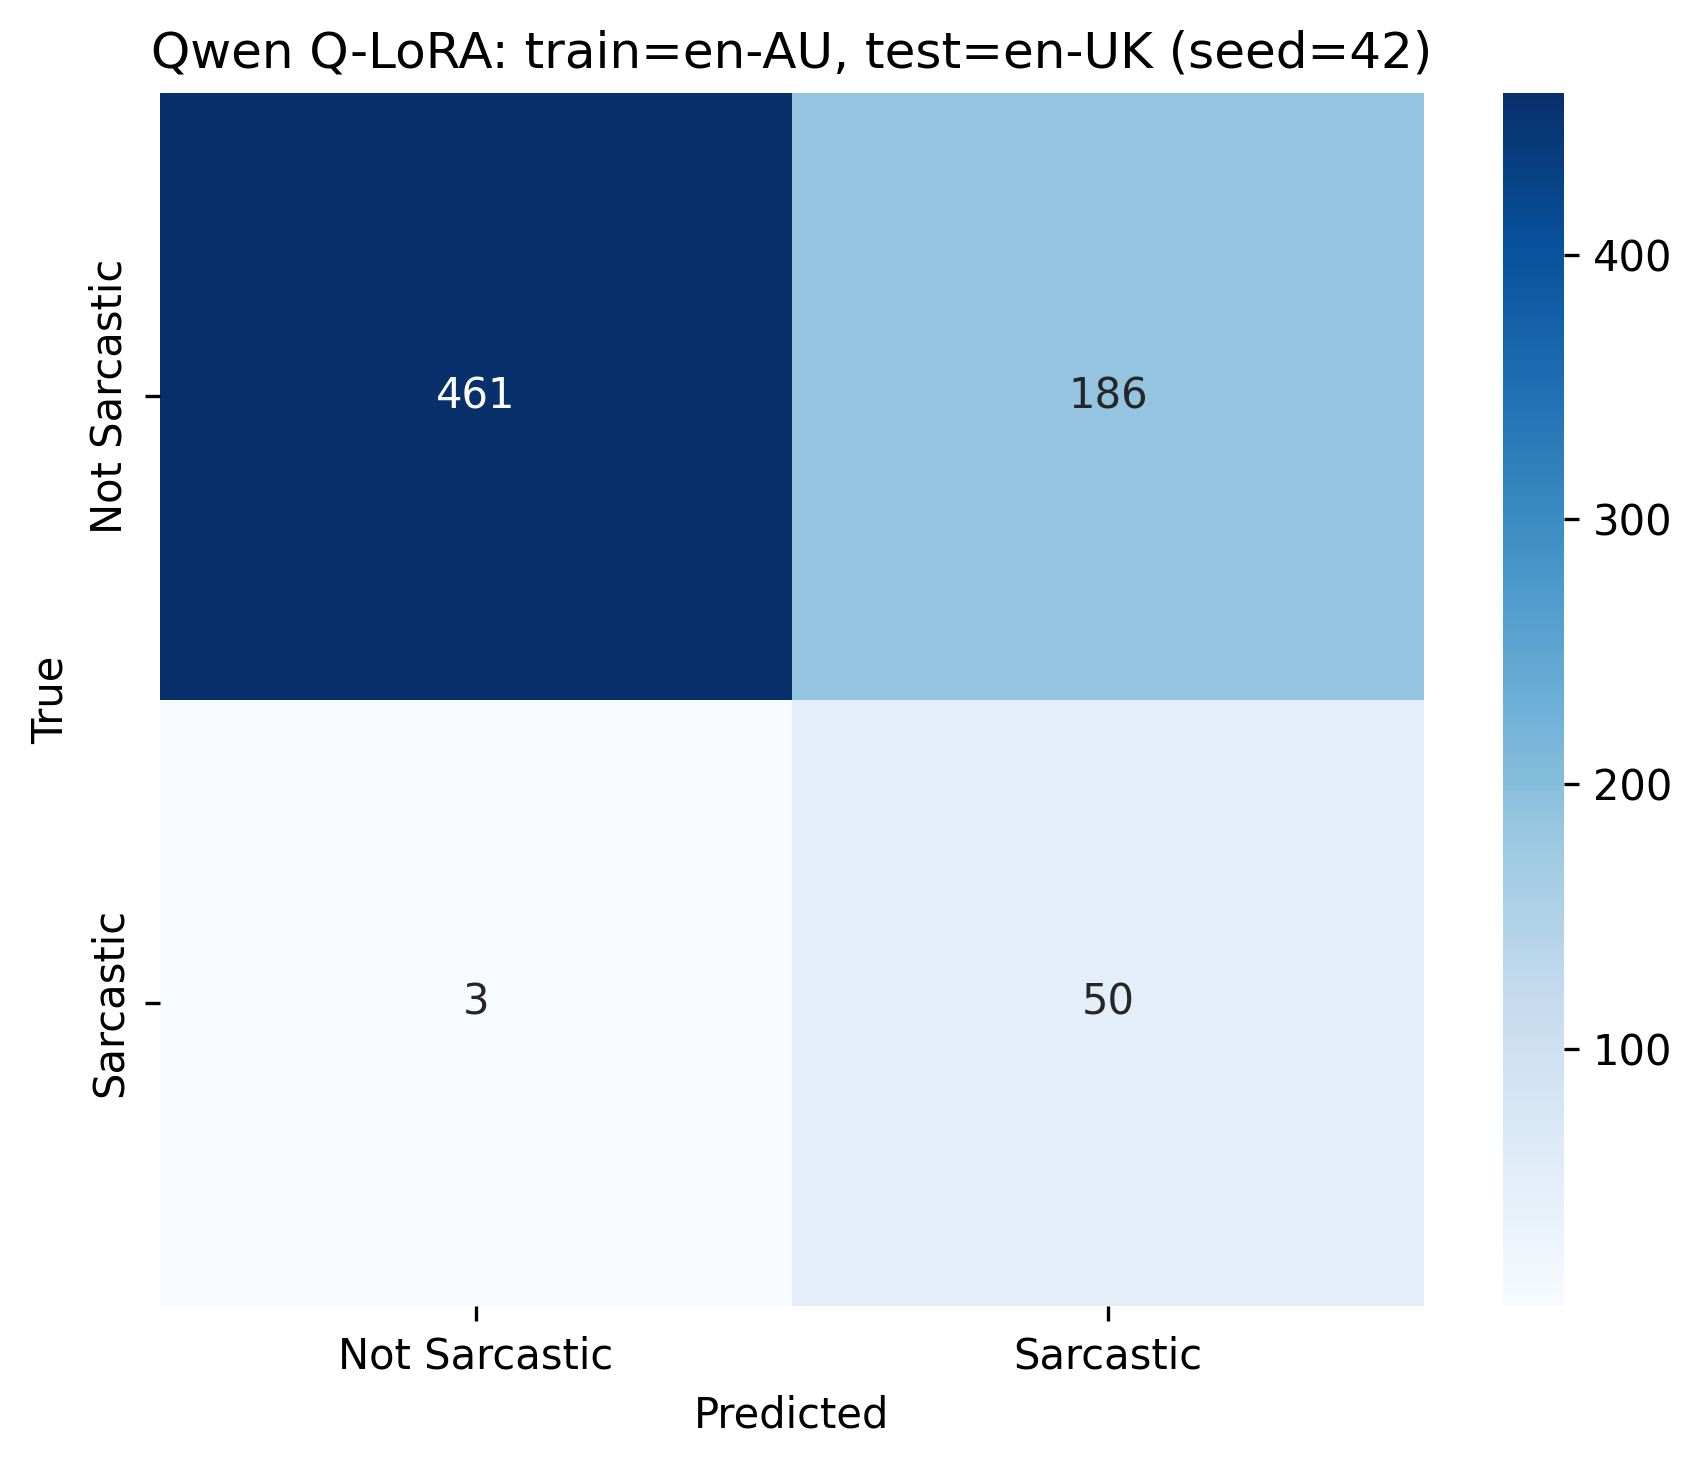

The data file committed next to this chart (first rows):
, Not Sarcastic, Sarcastic
Not Sarcastic, 461, 186
Sarcastic, 3, 50
